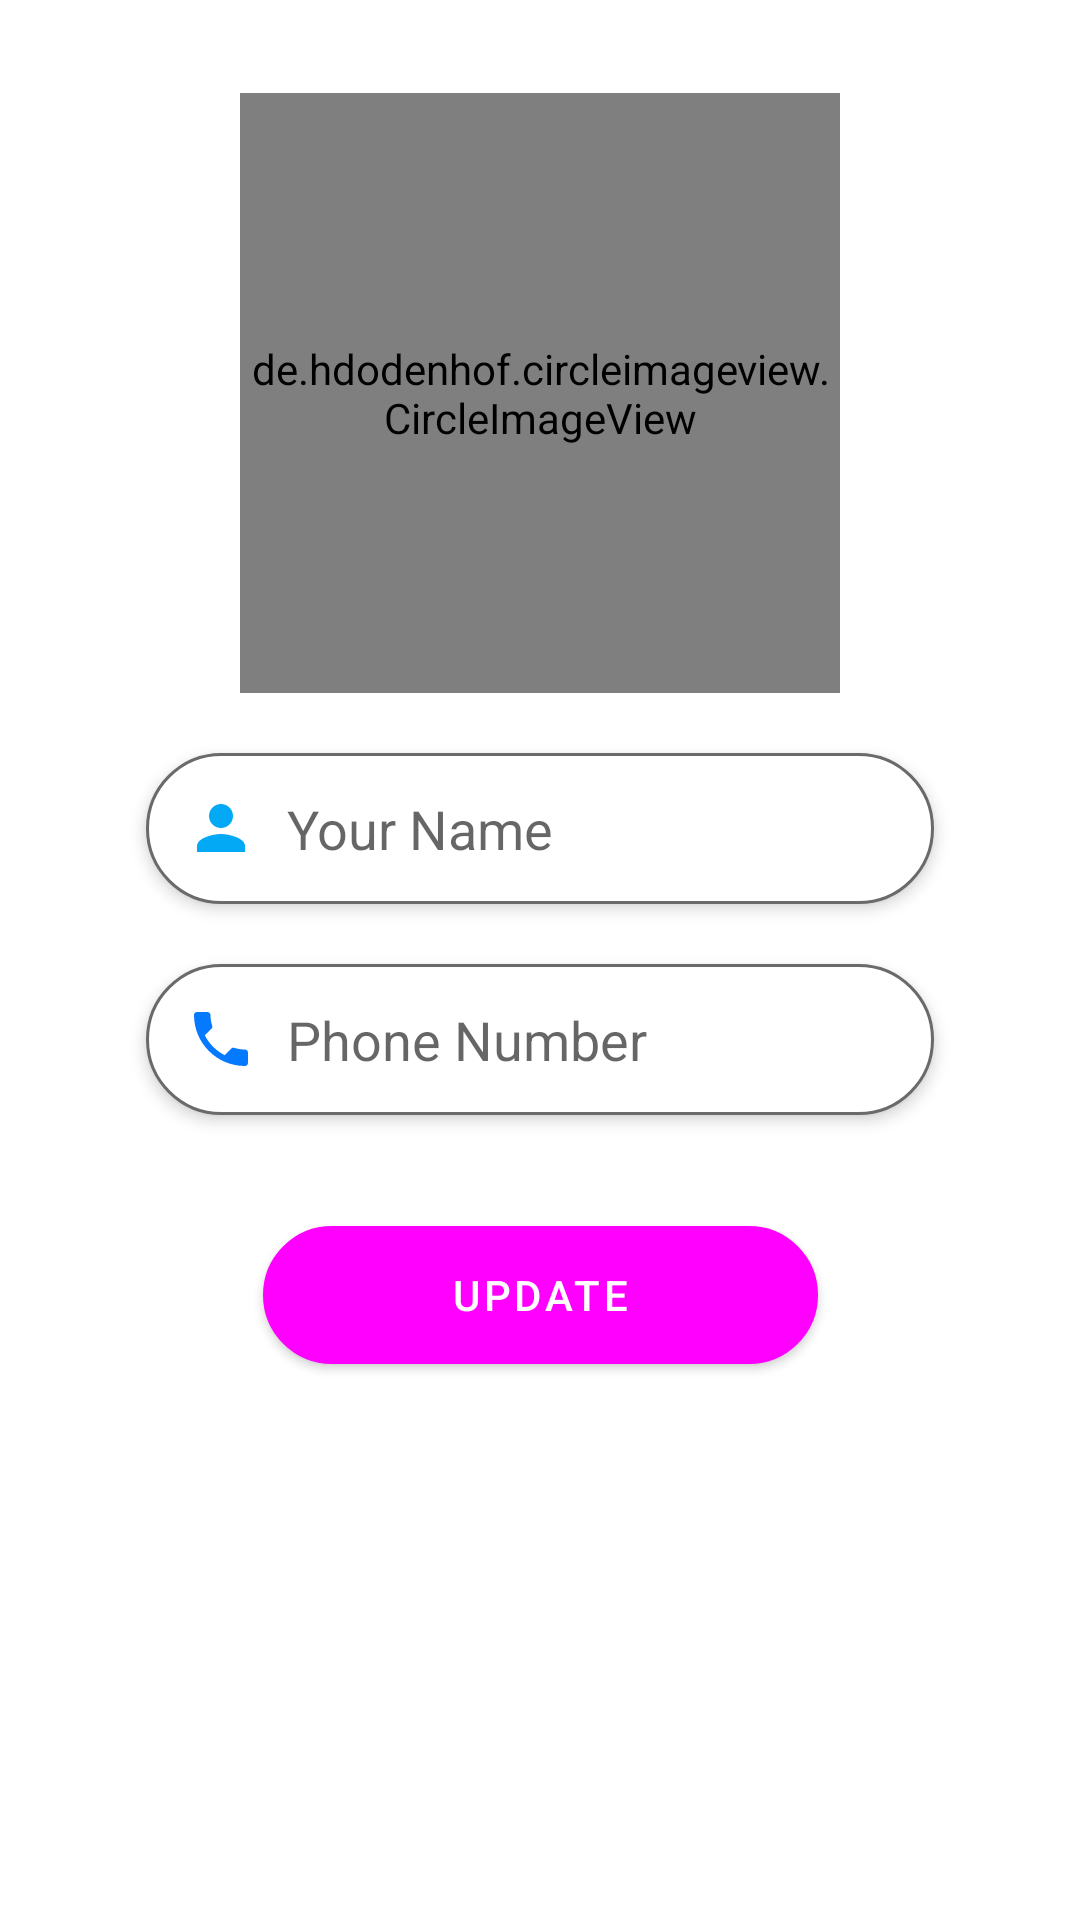

Reconstruct the res/layout file that produces this screen, plus the resources it refers to.
<!-- AndroidManifest.xml: activity theme Theme.TopkartOnlineShoppingApp.NoActionBar -->
<!-- res/layout/activity_profile.xml -->
<?xml version="1.0" encoding="utf-8"?>
<androidx.constraintlayout.widget.ConstraintLayout xmlns:android="http://schemas.android.com/apk/res/android"
    xmlns:app="http://schemas.android.com/apk/res-auto"
    xmlns:tools="http://schemas.android.com/tools"
    android:layout_width="match_parent"
    android:layout_height="match_parent"
    tools:context=".Activities.ProfileActivity"
    android:padding="16dp">



    <de.hdodenhof.circleimageview.CircleImageView
        android:id="@+id/profile_img"
        android:layout_width="200dp"
        android:layout_height="200dp"
        android:layout_marginTop="15dp"
        android:src="@drawable/profile"
        app:civ_border_color="#FF000000"
        app:civ_border_width="2dp"
        app:layout_constraintEnd_toEndOf="parent"
        app:layout_constraintStart_toStartOf="parent"
        app:layout_constraintTop_toTopOf="parent"/>

    <EditText
        android:layout_width="0dp"
        android:layout_height="wrap_content"
        android:id="@+id/profile_name"
        android:layout_marginTop="20dp"
        android:background="@drawable/edit_text_bg"
        android:drawableLeft="@drawable/person_24"
        android:drawablePadding="10dp"
        android:elevation="3dp"
        android:hint="Your Name"
        android:padding="13dp"
        app:layout_constraintEnd_toEndOf="parent"
        app:layout_constraintStart_toStartOf="parent"
        app:layout_constraintTop_toBottomOf="@id/profile_img"
        app:layout_constraintWidth_percent=".8"/>

    <EditText
        android:layout_width="0dp"
        android:layout_height="wrap_content"
        android:id="@+id/profile_number"
        android:layout_marginTop="20dp"
        android:background="@drawable/edit_text_bg"
        android:drawableLeft="@drawable/phone_24"
        android:drawablePadding="10dp"
        android:elevation="3dp"
        android:hint="Phone Number"
        android:inputType="number"
        android:padding="13dp"
        app:layout_constraintEnd_toEndOf="parent"
        app:layout_constraintStart_toStartOf="parent"
        app:layout_constraintTop_toBottomOf="@id/profile_name"
        app:layout_constraintWidth_percent=".8"/>


    <Button
        android:id="@+id/update"
        android:layout_width="185dp"
        android:layout_height="46dp"
        android:layout_marginTop="32dp"
        android:background="@drawable/edit_text_bg"
        android:text="Update"
        app:layout_constraintBottom_toBottomOf="parent"
        app:layout_constraintEnd_toEndOf="parent"
        app:layout_constraintStart_toStartOf="parent"
        app:layout_constraintTop_toBottomOf="@+id/profile_number"
        app:layout_constraintVertical_bias="0.028" />


</androidx.constraintlayout.widget.ConstraintLayout>
<!-- resources referenced by this layout -->
<resources>
  <!-- drawable edit_text_bg (drawable) -->
  <?xml version="1.0" encoding="utf-8"?>
  <shape xmlns:android="http://schemas.android.com/apk/res/android">
  
      <corners android:radius="50dp"/>
      <solid android:color="@color/white"/>
      <stroke android:color="#6a6a6a" android:width="1dp"/>
  
  
  
  </shape>
  <!-- drawable person_24 (drawable) -->
  <vector android:height="24dp" android:tint="#03A9F4"
      android:viewportHeight="24" android:viewportWidth="24"
      android:width="24dp" xmlns:android="http://schemas.android.com/apk/res/android">
      <path android:fillColor="@android:color/white"
          android:pathData="M12,12c2.21,0 4,-1.79 4,-4s-1.79,-4 -4,-4 -4,1.79 -4,4 1.79,4 4,4zM12,14c-2.67,0 -8,1.34 -8,4v2h16v-2c0,-2.66 -5.33,-4 -8,-4z"/>
  </vector>
  <!-- drawable phone_24 (drawable) -->
  <vector android:height="24dp" android:tint="#067AFF"
      android:viewportHeight="24" android:viewportWidth="24"
      android:width="24dp" xmlns:android="http://schemas.android.com/apk/res/android">
      <path android:fillColor="@android:color/white" android:pathData="M6.62,10.79c1.44,2.83 3.76,5.14 6.59,6.59l2.2,-2.2c0.27,-0.27 0.67,-0.36 1.02,-0.24 1.12,0.37 2.33,0.57 3.57,0.57 0.55,0 1,0.45 1,1V20c0,0.55 -0.45,1 -1,1 -9.39,0 -17,-7.61 -17,-17 0,-0.55 0.45,-1 1,-1h3.5c0.55,0 1,0.45 1,1 0,1.25 0.2,2.45 0.57,3.57 0.11,0.35 0.03,0.74 -0.25,1.02l-2.2,2.2z"/>
  </vector>
  <style name="Theme.TopkartOnlineShoppingApp.NoActionBar">
          <item name="windowActionBar">false</item>
          <item name="windowNoTitle">true</item>
      </style>
  <!-- not gathered from this repository: default colours our renderer supplied (Android Studio template values) -->
  <color name="white">#FFFFFFFF</color>
</resources>
